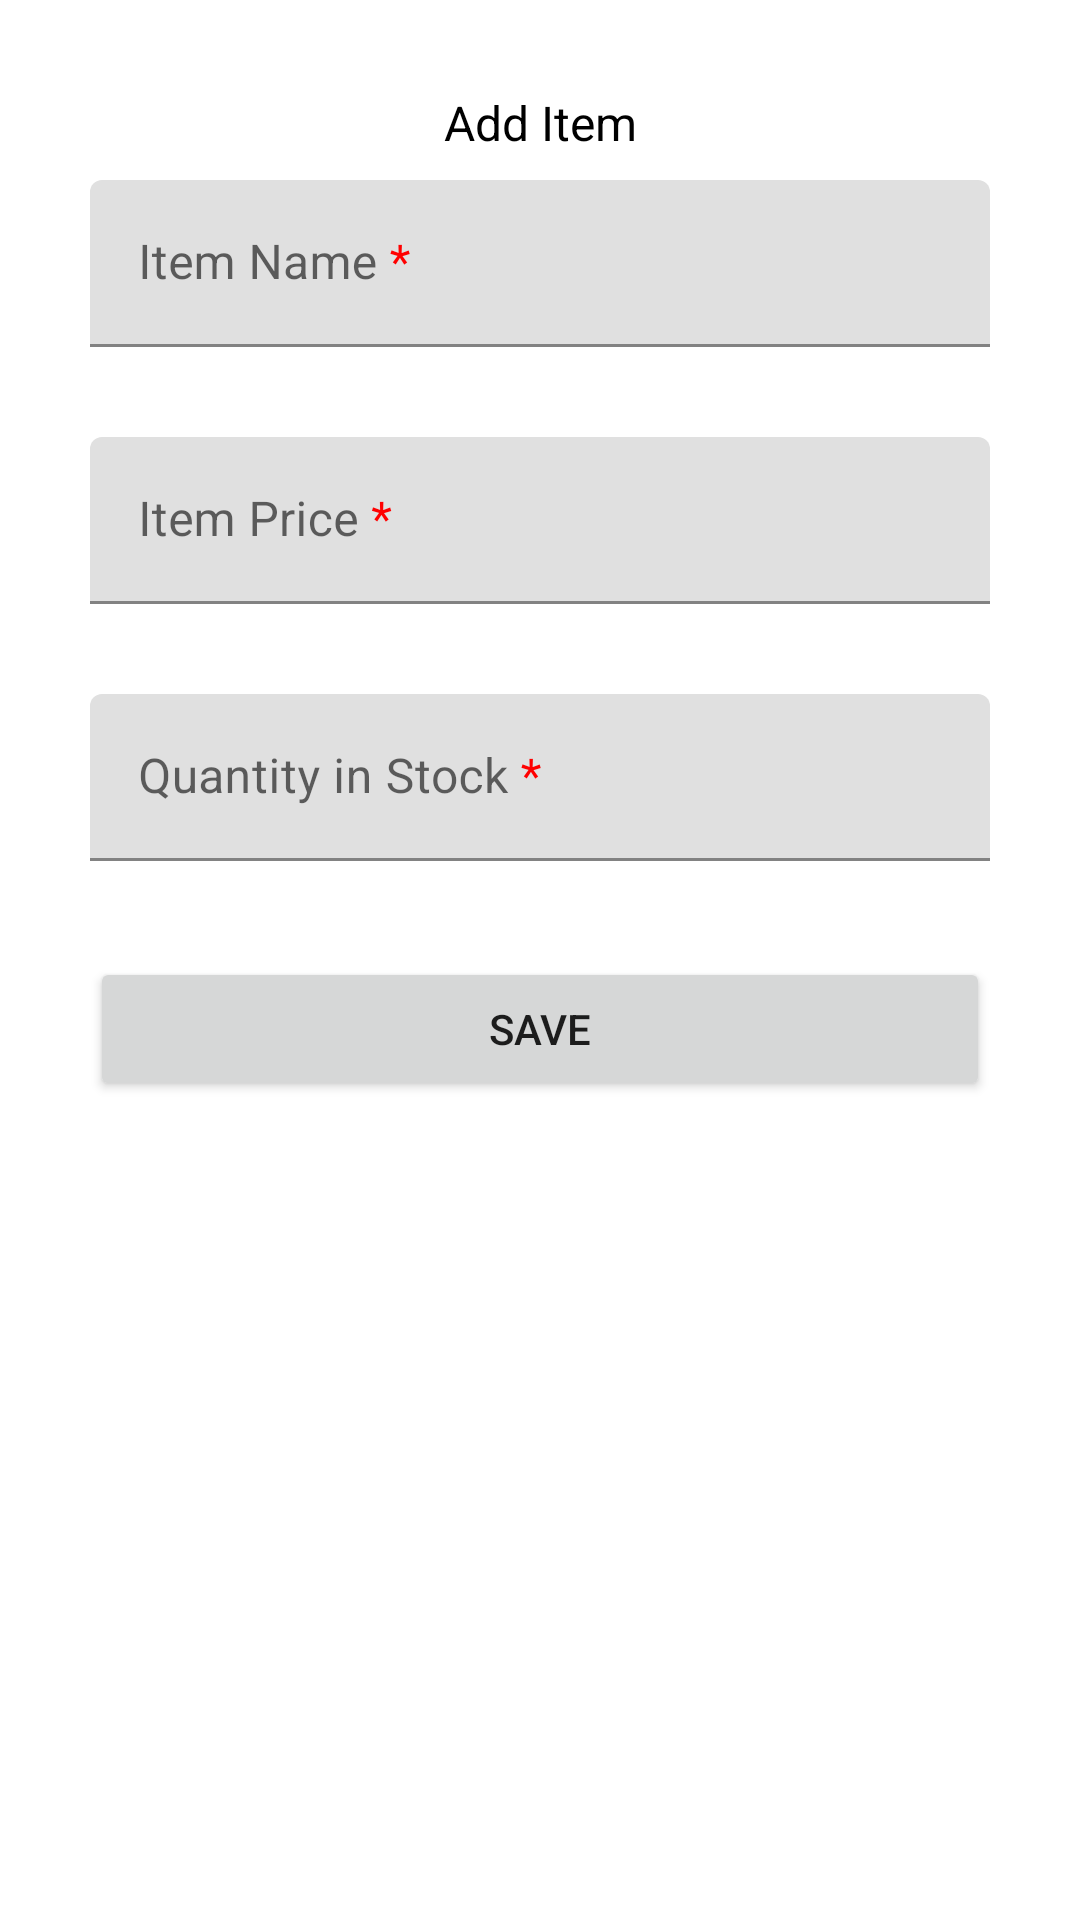

Here is an Android app screen rendered from its layout file. Give the layout XML and the strings, colors and styles it references.
<!-- AndroidManifest.xml: application theme Theme.MyInventory -->
<!-- res/layout/fragment_add_inventory.xml -->
<?xml version="1.0" encoding="utf-8"?>
<ScrollView xmlns:android="http://schemas.android.com/apk/res/android"
    xmlns:app="http://schemas.android.com/apk/res-auto"
    android:layout_width="match_parent"
    android:layout_height="match_parent"
    android:background="@color/white">

    <androidx.constraintlayout.widget.ConstraintLayout
        android:layout_width="match_parent"
        android:layout_height="wrap_content"
        android:layout_margin="@dimen/margin">

        <ImageView
            android:id="@+id/back_arrow"
            android:layout_width="wrap_content"
            android:layout_height="wrap_content"
            android:src="@drawable/ic_arrow_back_24"
            app:layout_constraintStart_toStartOf="parent"
            app:layout_constraintTop_toTopOf="parent"/>
        <TextView
            android:id="@+id/title"
            android:layout_width="0dp"
            android:layout_height="wrap_content"
            android:text="@string/add_fragment_title"
            app:layout_constraintEnd_toEndOf="parent"
            app:layout_constraintTop_toTopOf="parent"
            android:textAppearance="@style/Widget.Inventory.Header"
            android:gravity="center"
            app:layout_constraintStart_toEndOf="@id/back_arrow"/>

        <com.google.android.material.textfield.TextInputLayout
            android:id="@+id/item_name_label"
            android:layout_width="0dp"
            android:layout_height="wrap_content"
            android:layout_marginTop="@dimen/margin"
            android:hint="@string/item_name_req"
            app:layout_constraintTop_toBottomOf="@id/back_arrow"
            app:layout_constraintEnd_toEndOf="parent"
            app:layout_constraintStart_toStartOf="@id/back_arrow"
            >

            <EditText
                android:id="@+id/edt_item_name"
                android:layout_width="match_parent"
                android:layout_height="match_parent"
                android:inputType="textAutoComplete|textCapWords"
                android:singleLine="true" />
        </com.google.android.material.textfield.TextInputLayout>

        <com.google.android.material.textfield.TextInputLayout
            android:id="@+id/item_price_label"
            android:layout_width="0dp"
            android:layout_height="wrap_content"
            android:layout_marginTop="@dimen/margin"
            android:hint="@string/item_price_req"
            app:layout_constraintEnd_toEndOf="parent"
            app:layout_constraintStart_toStartOf="parent"
            app:layout_constraintTop_toBottomOf="@+id/item_name_label">

            <EditText
                android:id="@+id/edt_item_price"
                android:layout_width="match_parent"
                android:layout_height="match_parent"
                android:inputType="numberDecimal"
                android:singleLine="true" />
        </com.google.android.material.textfield.TextInputLayout>

        <com.google.android.material.textfield.TextInputLayout
            android:id="@+id/item_count_label"
            android:layout_width="0dp"
            android:layout_height="wrap_content"
            android:layout_marginTop="@dimen/margin"
            android:hint="@string/quantity_req"
            app:layout_constraintBottom_toTopOf="@+id/save_action"
            app:layout_constraintEnd_toEndOf="parent"
            app:layout_constraintStart_toStartOf="parent"
            app:layout_constraintTop_toBottomOf="@+id/item_price_label">

            <EditText
                android:id="@+id/edt_item_quantity"
                android:layout_width="match_parent"
                android:layout_height="match_parent"
                android:inputType="number"
                android:singleLine="true" />
        </com.google.android.material.textfield.TextInputLayout>

        <Button
            android:id="@+id/save_action"
            android:layout_width="0dp"
            android:layout_height="wrap_content"
            android:layout_marginTop="32dp"
            android:text="@string/save_action"
            app:layout_constraintEnd_toEndOf="parent"
            app:layout_constraintStart_toStartOf="parent"
            app:layout_constraintTop_toBottomOf="@+id/item_count_label" />

    </androidx.constraintlayout.widget.ConstraintLayout>
</ScrollView>
<!-- resources referenced by this layout -->
<resources>
  <dimen name="margin">30dp</dimen>
  <string name="add_fragment_title">Add Item</string>
  <string name="item_name_req">Item Name <font color="#FF0000">*</font></string>
  <string name="item_price_req">Item Price <font color="#FF0000">*</font></string>
  <string name="quantity_req">Quantity in Stock <font color="#FF0000">*</font></string>
  <string name="save_action">Save</string>
  <style name="Widget.Inventory.Header" parent="Widget.MaterialComponents.TextView">
              <item name="android:gravity">center_vertical</item>
              <item name="android:textSize">16sp</item>
              <item name="android:layout_marginTop">8dp</item>
              <item name="android:layout_width">0dp</item>
              <item name="android:layout_height">wrap_content</item>
              <item name="android:textAppearance">?attr/textAppearanceOverline</item>
          </style>
  <style name="Theme.MyInventory" parent="Theme.MaterialComponents.DayNight.NoActionBar">
          
          <item name="colorPrimary">@color/purple_500</item>
          <item name="colorPrimaryVariant">@color/purple_700</item>
          <item name="colorOnPrimary">@color/white</item>
          
          <item name="colorSecondary">@color/teal_200</item>
          <item name="colorSecondaryVariant">@color/teal_700</item>
          <item name="colorOnSecondary">@color/black</item>
          
          <item name="android:statusBarColor">@color/white</item>
          
          <item name="android:windowLightStatusBar">true</item>
      </style>
  <!-- not gathered from this repository: default colours our renderer supplied (Android Studio template values) -->
  <color name="purple_500">#FF6200EE</color>
  <color name="purple_700">#FF3700B3</color>
  <color name="teal_200">#FF03DAC5</color>
  <color name="teal_700">#FF018786</color>
  <color name="black">#FF000000</color>
  <color name="white">#FFFFFFFF</color>
</resources>
